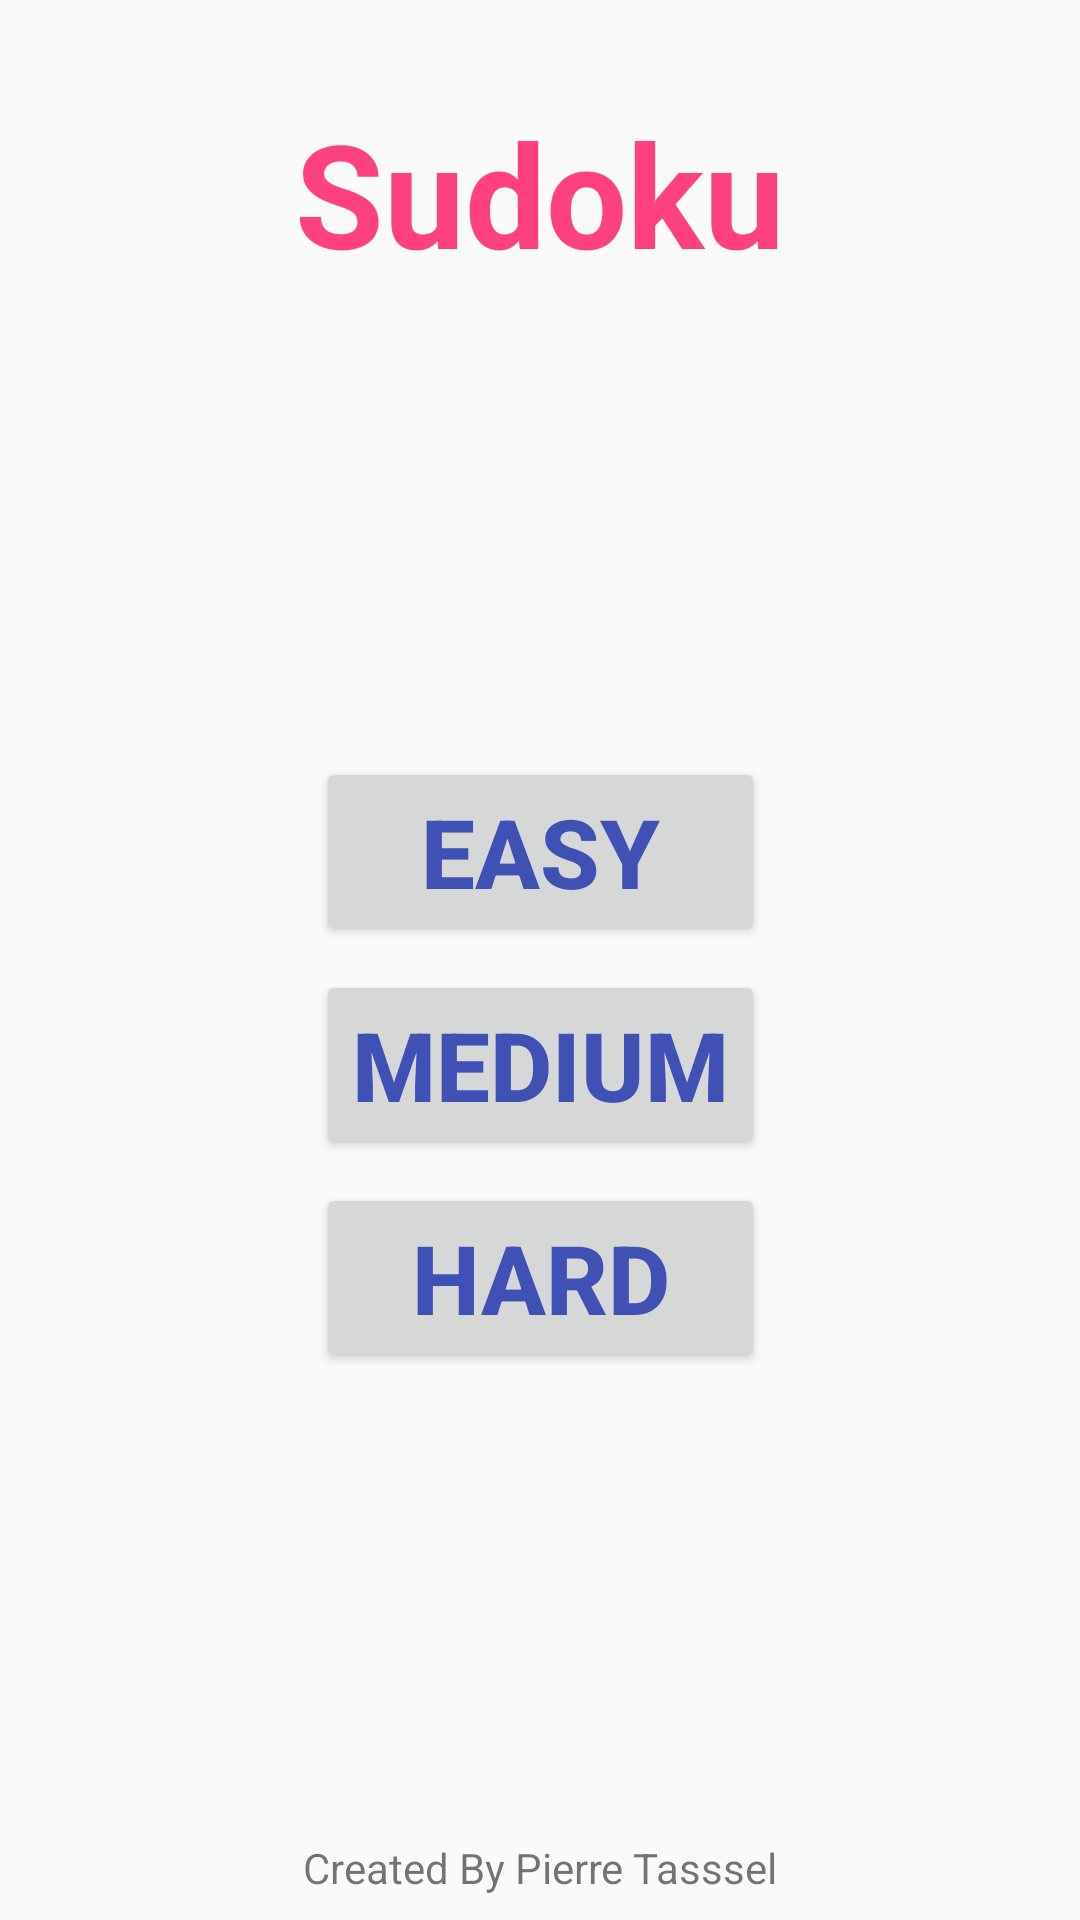

Reconstruct the res/layout file that produces this screen, plus the resources it refers to.
<!-- AndroidManifest.xml: application theme AppTheme -->
<!-- res/layout/activity_main.xml -->
<?xml version="1.0" encoding="utf-8"?>
<android.support.constraint.ConstraintLayout xmlns:android="http://schemas.android.com/apk/res/android"
    xmlns:app="http://schemas.android.com/apk/res-auto"
    xmlns:tools="http://schemas.android.com/tools"
    android:layout_width="match_parent"
    android:layout_height="match_parent"
    tools:context=".MainActivity">

    <TextView
        android:id="@+id/tv_Title"
        android:layout_width="wrap_content"
        android:layout_height="wrap_content"
        android:layout_marginEnd="8dp"
        android:layout_marginStart="8dp"
        android:layout_marginTop="32dp"
        android:text="@string/sudoku"
        style="@style/MainTitle"
        app:layout_constraintEnd_toEndOf="parent"
        app:layout_constraintStart_toStartOf="parent"
        app:layout_constraintTop_toTopOf="parent" />

    <android.support.constraint.ConstraintLayout
        android:layout_width="wrap_content"
        android:layout_height="wrap_content"
        android:layout_marginBottom="8dp"
        android:layout_marginEnd="8dp"
        android:layout_marginStart="8dp"
        android:layout_marginTop="8dp"
        app:layout_constraintBottom_toTopOf="@+id/tv_credit"
        app:layout_constraintEnd_toEndOf="parent"
        app:layout_constraintStart_toStartOf="parent"
        app:layout_constraintTop_toBottomOf="@+id/tv_Title">

        <Button
            android:id="@+id/bt_easy"
            style="@style/MainButton"
            android:layout_width="0dp"
            android:layout_height="wrap_content"
            android:layout_marginEnd="8dp"
            android:layout_marginStart="8dp"
            android:layout_marginTop="8dp"
            android:text="@string/easy"
            app:layout_constraintEnd_toEndOf="parent"
            app:layout_constraintStart_toStartOf="parent"
            app:layout_constraintTop_toTopOf="parent" />

        <Button
            android:id="@+id/bt_medium"
            style="@style/MainButton"
            android:layout_width="wrap_content"
            android:layout_height="wrap_content"
            android:layout_marginEnd="8dp"
            android:layout_marginStart="8dp"
            android:layout_marginTop="8dp"
            android:text="@string/medium"
            app:layout_constraintEnd_toEndOf="parent"
            app:layout_constraintStart_toStartOf="parent"
            app:layout_constraintTop_toBottomOf="@+id/bt_easy" />

        <Button
            android:id="@+id/bt_hard"
            style="@style/MainButton"
            android:layout_width="0dp"
            android:layout_height="wrap_content"
            android:layout_marginBottom="8dp"
            android:layout_marginEnd="8dp"
            android:layout_marginStart="8dp"
            android:layout_marginTop="8dp"
            android:text="@string/hard"
            app:layout_constraintBottom_toBottomOf="parent"
            app:layout_constraintEnd_toEndOf="parent"
            app:layout_constraintStart_toStartOf="parent"
            app:layout_constraintTop_toBottomOf="@+id/bt_medium" />
    </android.support.constraint.ConstraintLayout>

    <TextView
        android:id="@+id/tv_credit"
        android:layout_width="wrap_content"
        android:layout_height="wrap_content"
        android:layout_marginBottom="8dp"
        android:layout_marginEnd="8dp"
        android:layout_marginStart="8dp"
        android:text="@string/credit"
        app:layout_constraintBottom_toBottomOf="parent"
        app:layout_constraintEnd_toEndOf="parent"
        app:layout_constraintStart_toStartOf="parent" />

</android.support.constraint.ConstraintLayout>
<!-- resources referenced by this layout -->
<resources>
  <string name="credit">Created By Pierre Tasssel</string>
  <string name="easy">Easy</string>
  <string name="hard">Hard</string>
  <string name="medium">Medium</string>
  <string name="sudoku" translatable="false">Sudoku</string>
  <style name="MainButton">
          <item name="android:textSize">@dimen/main_button</item>
          <item name="android:textColor">@color/colorPrimary</item>
          <item name="android:textStyle">bold</item>
      </style>
  <style name="MainTitle">
          <item name="android:textSize">@dimen/main_title</item>
          <item name="android:textColor">@color/colorAccent</item>
          <item name="android:textStyle">bold</item>
      </style>
  <style name="AppTheme" parent="Base.Theme.AppCompat.Light.DarkActionBar">
          
          <item name="colorPrimary">@color/colorPrimary</item>
          <item name="colorPrimaryDark">@color/colorPrimaryDark</item>
          <item name="colorAccent">@color/colorAccent</item>
      </style>
  <dimen name="main_button">32sp</dimen>
  <color name="colorPrimary">#3F51B5</color>
  <dimen name="main_title">48sp</dimen>
  <color name="colorAccent">#FF4081</color>
  <color name="colorPrimaryDark">#303F9F</color>
</resources>
